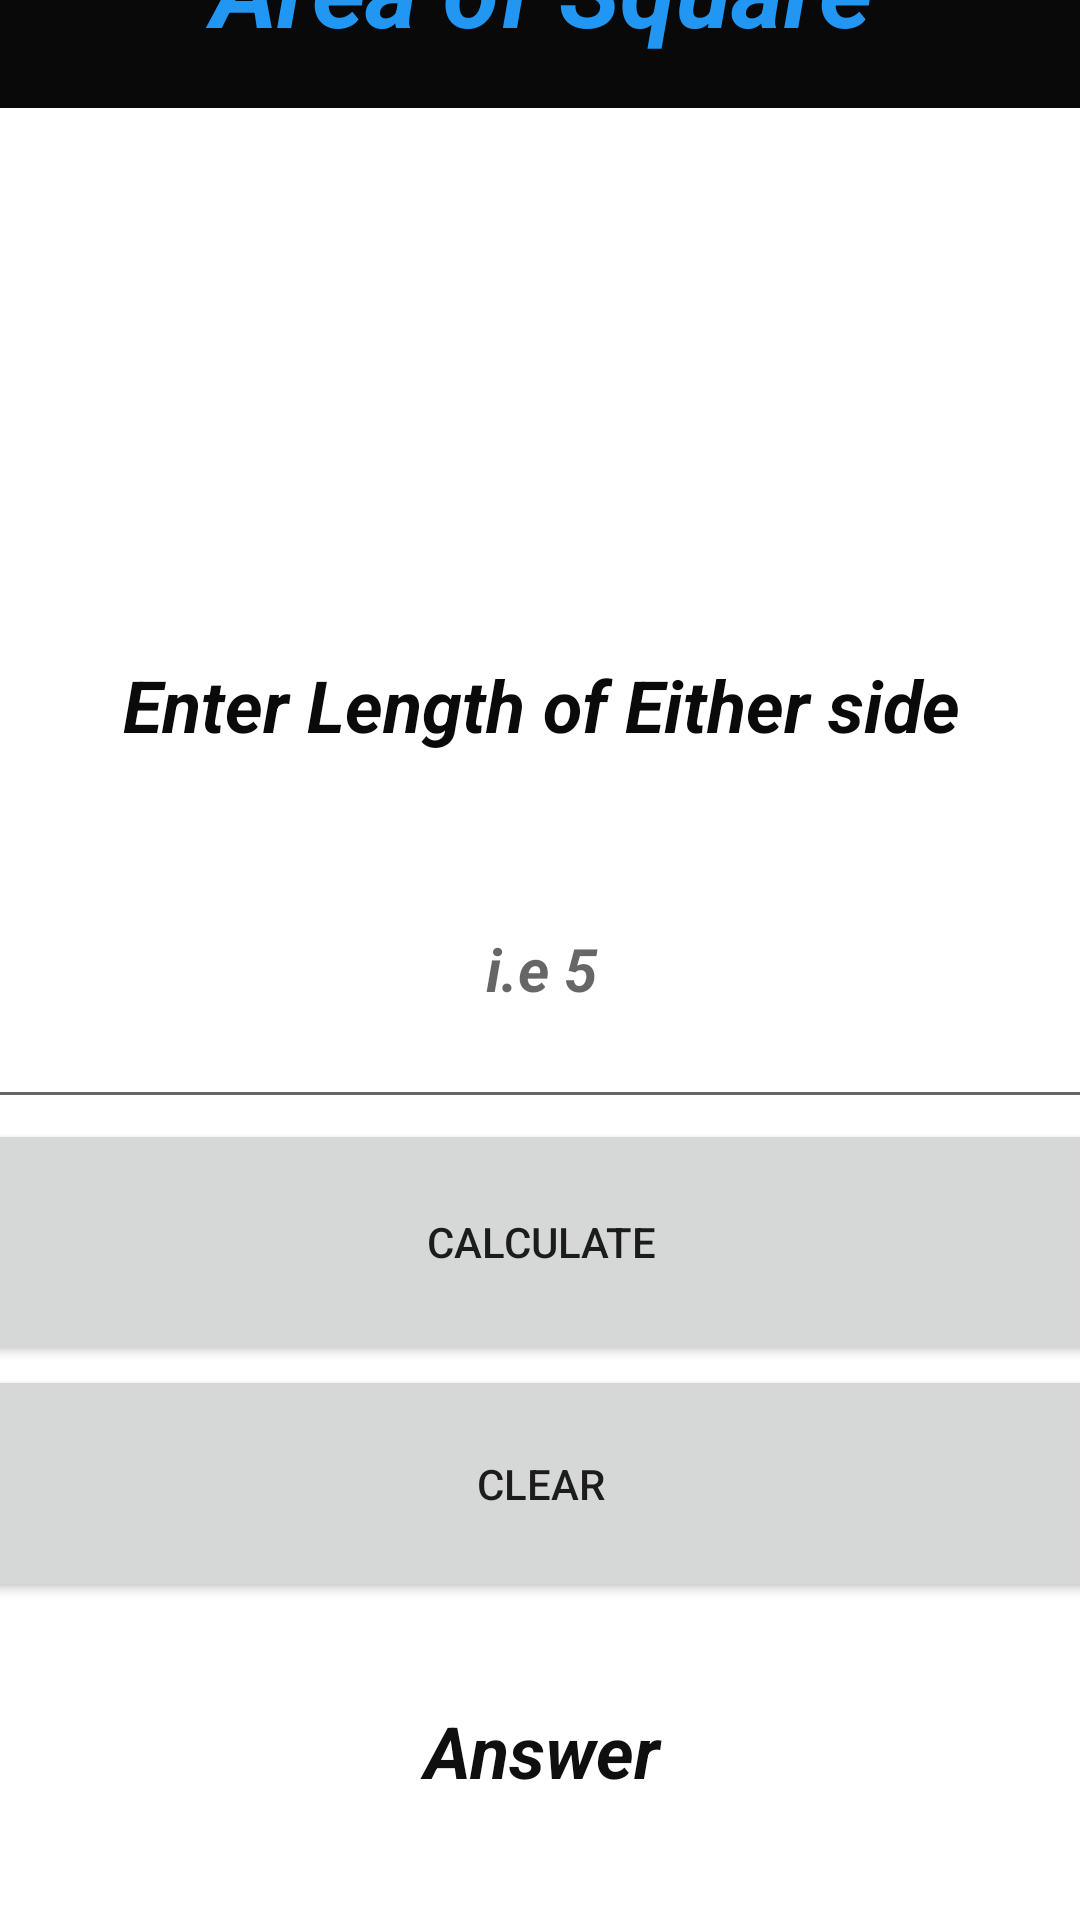

Reconstruct the res/layout file that produces this screen, plus the resources it refers to.
<!-- AndroidManifest.xml: application theme Theme.REALWORK -->
<!-- res/layout/square.xml -->
<?xml version="1.0" encoding="utf-8"?>
<androidx.constraintlayout.widget.ConstraintLayout xmlns:android="http://schemas.android.com/apk/res/android"
    xmlns:app="http://schemas.android.com/apk/res-auto"
    xmlns:tools="http://schemas.android.com/tools"
    android:layout_width="match_parent"
    android:layout_height="match_parent">

    <LinearLayout
        android:layout_width="409dp"
        android:layout_height="729dp"
        android:layout_marginStart="1dp"
        android:layout_marginTop="1dp"
        android:layout_marginEnd="1dp"
        android:layout_marginBottom="1dp"
        android:orientation="vertical"
        app:layout_constraintBottom_toBottomOf="parent"
        app:layout_constraintEnd_toEndOf="parent"
        app:layout_constraintStart_toStartOf="parent"
        app:layout_constraintTop_toTopOf="parent">

        <TextView
            android:id="@+id/textView2"
            android:layout_width="match_parent"
            android:layout_height="80dp"
            android:background="#090909"
            android:gravity="center"
            android:text="Area of Square"
            android:textColor="#2196F3"
            android:textSize="34sp"
            android:textStyle="bold|italic" />

        <ImageView
            android:id="@+id/imageView10"
            android:layout_width="match_parent"
            android:layout_height="164dp"
            app:srcCompat="@drawable/square___black_simple_svg" />

        <TextView
            android:id="@+id/textView3"
            android:layout_width="match_parent"
            android:layout_height="70dp"
            android:gravity="center"
            android:text="Enter Length of Either side"
            android:textColor="#0B0A0A"
            android:textSize="24sp"
            android:textStyle="bold|italic" />

        <EditText
            android:id="@+id/editTextNumber"
            android:layout_width="match_parent"
            android:layout_height="103dp"
            android:ems="10"
            android:gravity="center"
            android:hint="i.e 5"
            android:inputType="number"
            android:minHeight="48dp"
            android:textSize="20sp"
            android:textStyle="bold|italic"
            tools:ignore="SpeakableTextPresentCheck" />

        <Button
            android:id="@+id/button"
            android:layout_width="match_parent"
            android:layout_height="82dp"
            android:text="Calculate" />

        <Button
            android:id="@+id/button2"
            android:layout_width="match_parent"
            android:layout_height="79dp"
            android:text="Clear" />

        <TextView
            android:id="@+id/textView6"
            android:layout_width="match_parent"
            android:layout_height="99dp"
            android:gravity="center"
            android:text="Answer"
            android:textColor="#100F0F"
            android:textSize="24sp"
            android:textStyle="bold|italic" />
    </LinearLayout>
</androidx.constraintlayout.widget.ConstraintLayout>
<!-- resources referenced by this layout -->
<resources>
  <style name="Theme.REALWORK" parent="Theme.MaterialComponents.DayNight.DarkActionBar">
          
          <item name="colorPrimary">@color/purple_500</item>
          <item name="colorPrimaryVariant">@color/purple_700</item>
          <item name="colorOnPrimary">@color/white</item>
          
          <item name="colorSecondary">@color/teal_200</item>
          <item name="colorSecondaryVariant">@color/teal_700</item>
          <item name="colorOnSecondary">@color/black</item>
          
          <item name="android:statusBarColor" tools:targetApi="l">?attr/colorPrimaryVariant</item>
          
      </style>
  <!-- not gathered from this repository: default colours our renderer supplied (Android Studio template values) -->
  <color name="purple_500">#FF6200EE</color>
  <color name="purple_700">#FF3700B3</color>
  <color name="teal_200">#FF03DAC5</color>
  <color name="teal_700">#FF018786</color>
  <color name="black">#FF000000</color>
  <color name="white">#FFFFFFFF</color>
</resources>
